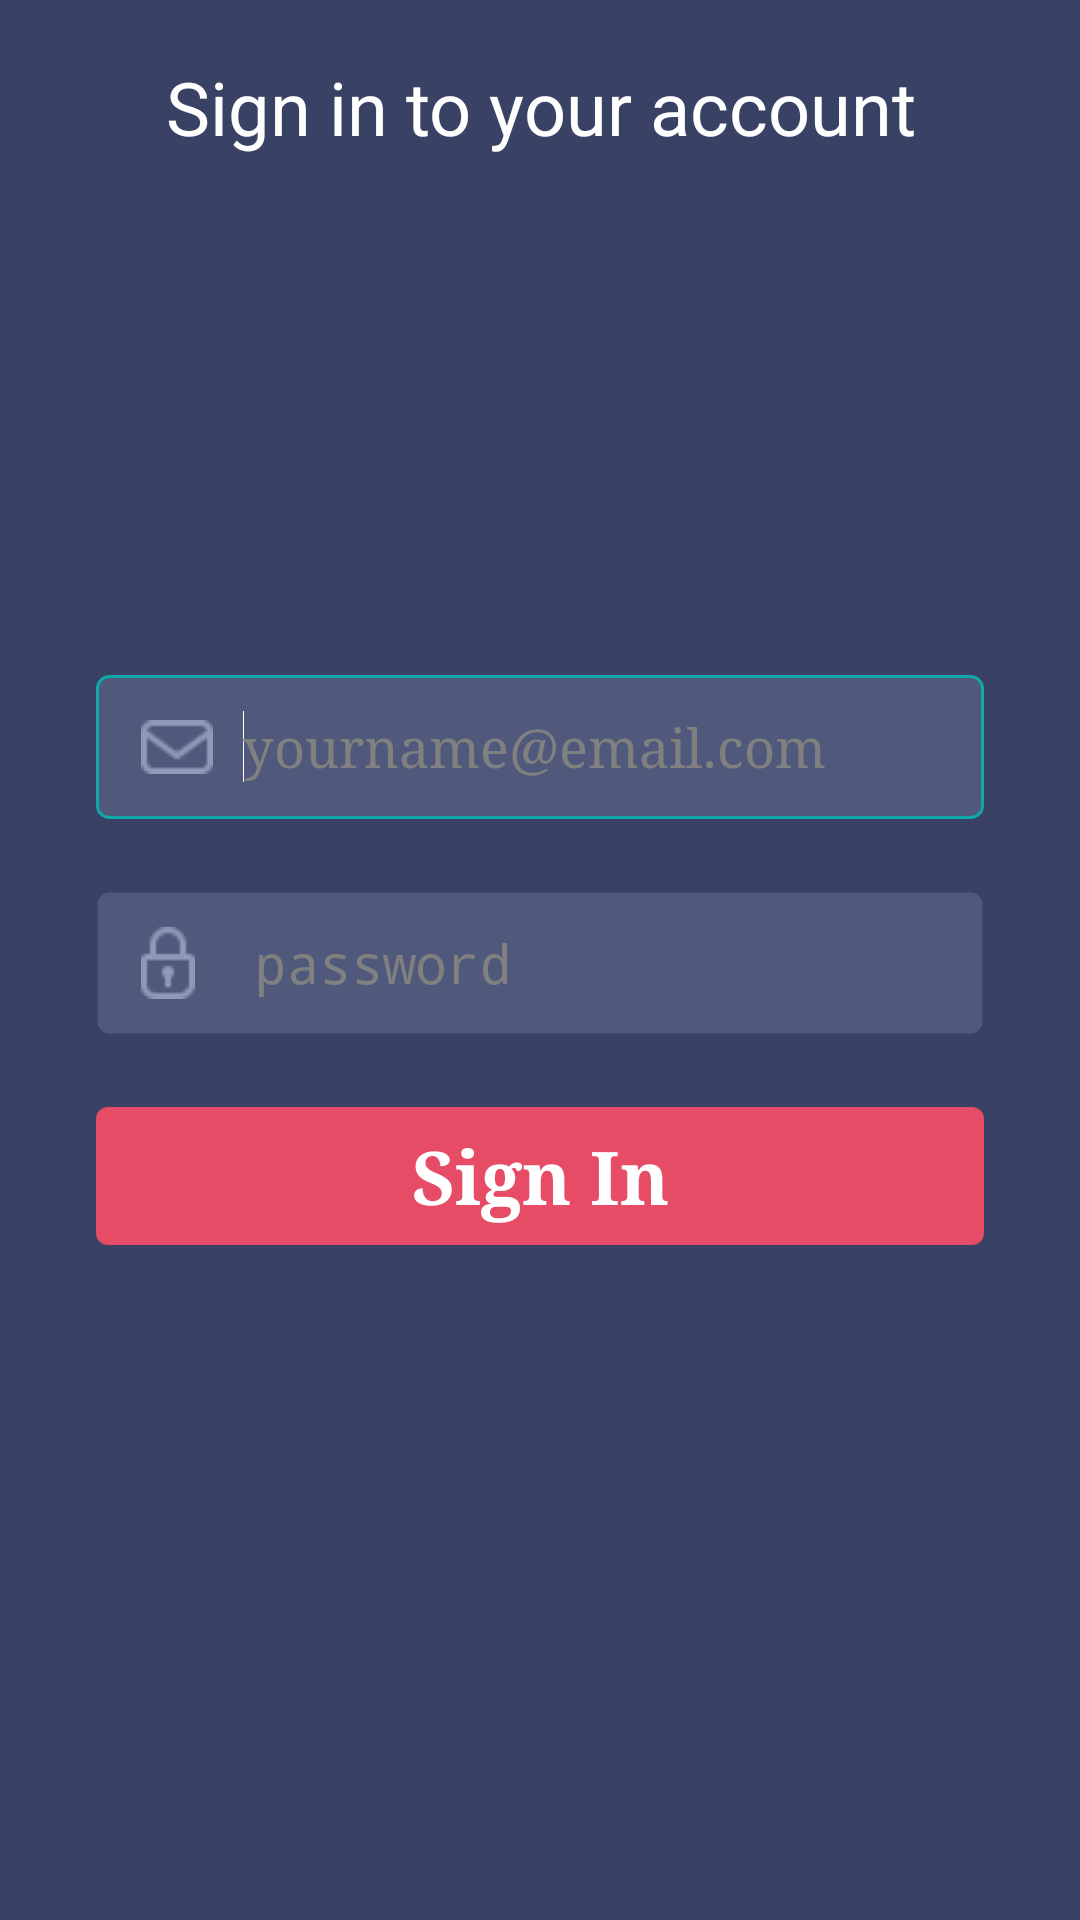

The Android layout XML behind this screen, and the referenced resources:
<!-- AndroidManifest.xml: application theme AppTheme -->
<!-- res/layout/activity_login.xml -->
<RelativeLayout xmlns:android="http://schemas.android.com/apk/res/android"
    android:layout_width="fill_parent"
    android:layout_height="fill_parent"
    android:background="#394264"
    android:paddingLeft="8dp"
    android:paddingRight="8dp" >

    <LinearLayout
        android:layout_width="match_parent"
        android:layout_height="wrap_content"
        android:layout_centerHorizontal="true"
        android:layout_centerVertical="true"
        android:background="#00000000"
        android:orientation="vertical"
        android:paddingBottom="24dp" >

        <EditText
            android:id="@+id/editText_user"
            style="@style/styleEditText"
            android:layout_width="match_parent"
            android:layout_height="wrap_content"
            android:background="@drawable/edittext_bg"
            android:drawableLeft="@drawable/ic_email"
            android:drawableStart="@drawable/ic_email"
            android:drawablePadding="10dp"
            android:hint="@string/hind_email"
            android:minHeight="48dp"
            android:singleLine="true"
            android:textColor="#FFF"
            android:typeface="serif" >

            <requestFocus />
        </EditText>

        <EditText
            android:id="@+id/editText_password"
            style="@style/styleEditText"
            android:layout_width="match_parent"
            android:layout_height="wrap_content"
            android:background="@drawable/edittext_bg"
            android:drawableLeft="@drawable/ic_key"
            android:drawableStart="@drawable/ic_key"
            android:drawablePadding="20dp"
            android:ems="10"
            android:hint="@string/hind_password"
            android:inputType="textPassword"
            android:minHeight="48dp"
            android:singleLine="true"
            android:textColor="#FFF"
            android:typeface="serif" />

        <LinearLayout
            android:layout_width="match_parent"
            android:layout_height="wrap_content"
            android:layout_marginTop="24dp"
            android:gravity="center_vertical"
            android:paddingLeft="24dp"
            android:paddingRight="24dp" >

            <CheckBox
                android:id="@+id/checkBox_keeplogin"
                android:layout_width="wrap_content"
                android:layout_height="wrap_content"
                android:layout_marginLeft="-6dp"
                android:layout_marginStart="-6dp"
                android:checked="true"
                android:text="@string/str_remember_me"
                android:textColor="#9099b7"
                android:typeface="serif"
                android:visibility="gone" />

            <LinearLayout
                android:layout_width="match_parent"
                android:layout_height="match_parent"
                android:gravity="right|center_vertical"
                android:orientation="vertical" >

                <Button
                    android:id="@+id/button_login"
                    android:layout_width="match_parent"
                    android:layout_height="46dp"
                    android:background="@drawable/button_style"
                    android:text="@string/str_signin"
                    android:textColor="#FFF"
                    android:textSize="12pt"
                    android:textStyle="bold"
                    android:typeface="serif" />
            </LinearLayout>
        </LinearLayout>
    </LinearLayout>

    <LinearLayout
        android:layout_width="match_parent"
        android:layout_height="wrap_content"
        android:layout_alignParentBottom="true"
        android:layout_centerHorizontal="true"
        android:layout_marginBottom="4dp"
        android:gravity="center_horizontal"
        android:orientation="horizontal" >

        <ImageButton
            android:id="@+id/imageButton_signinfb"
            android:layout_width="wrap_content"
            android:layout_height="48dp"
            android:layout_marginRight="16dp"
            android:layout_marginEnd="16dp"
            android:background="#00000000"
            android:contentDescription="@string/des_imgfb"
            android:scaleType="center"
            android:src="@drawable/imgfb" />

        <ImageButton
            android:id="@+id/imageButton_signingg"
            android:layout_width="wrap_content"
            android:layout_height="48dp"
            android:background="#00000000"
            android:contentDescription="@string/des_imggg"
            android:scaleType="center"
            android:src="@drawable/imgg" />

        <ImageButton
            android:id="@+id/imageButton_signintt"
            android:layout_width="wrap_content"
            android:layout_height="48dp"
            android:layout_marginLeft="16dp"
            android:layout_marginStart="16dp"
            android:background="#00000000"
            android:contentDescription="@string/des_imgtt"
            android:scaleType="center"
            android:src="@drawable/imgtt" />
    </LinearLayout>

    <TextView
        android:id="@+id/textView_signin"
        android:layout_width="match_parent"
        android:layout_height="wrap_content"
        android:layout_alignParentTop="true"
        android:layout_centerHorizontal="true"
        android:layout_marginTop="19dp"
        android:gravity="center_horizontal"
        android:text="@string/str_sign_in_to_your_account"
        android:textColor="#FFF"
        android:textSize="12pt" />

</RelativeLayout>
<!-- resources referenced by this layout -->
<resources>
  <!-- drawable button_style (drawable) -->
  <?xml version="1.0" encoding="utf-8"?>
  <shape xmlns:android="http://schemas.android.com/apk/res/android" >
  
      <corners android:radius="4dp" />
  
      <solid android:color="#e64c65" />
  
      <padding
          android:bottom="0dp"
          android:left="24dp"
          android:right="24dp"
          android:top="0dp" />
  
  </shape>
  <!-- drawable edittext_bg (drawable) -->
  <?xml version="1.0" encoding="utf-8"?>
  <selector xmlns:android="http://schemas.android.com/apk/res/android">
      <item
          android:state_window_focused="false"
          android:state_enabled="true"
          android:drawable="@drawable/edittext_bg_normal" />
   
      <item
          android:state_pressed="true"
          android:drawable="@drawable/edittext_bg_forcus" />
   
      <item
          android:state_enabled="true"
          android:state_focused="true"
          android:drawable="@drawable/edittext_bg_forcus" />
   
      <item
          android:state_enabled="true"
          android:drawable="@drawable/edittext_bg_normal" />
   
  
   
   
  </selector>
  <!-- drawable ic_email: png bitmap (drawable, 1367 bytes) -->
  <!-- drawable ic_key: png bitmap (drawable, 1294 bytes) -->
  <string name="des_imgfb">imgfb</string>
  <string name="des_imggg">imggg</string>
  <string name="des_imgtt">imgtt</string>
  <string name="hind_email">yourname@email.com</string>
  <string name="hind_password">password</string>
  <string name="str_remember_me">Remember me</string>
  <string name="str_sign_in_to_your_account">Sign in to your account</string>
  <string name="str_signin">Sign In</string>
  <style name="styleEditText" parent="android:Widget.Holo.Light.EditText">
          <item name="android:ems">10</item>
          <item name="android:layout_marginLeft">24dp</item>
          <item name="android:layout_marginRight">24dp</item>
          <item name="android:layout_marginTop">24dp</item>
      </style>
  <style name="AppTheme" parent="AppBaseTheme">
          
      </style>
  <!-- drawable edittext_bg_normal (drawable) -->
  <?xml version="1.0" encoding="utf-8"?>
  <shape xmlns:android="http://schemas.android.com/apk/res/android"
      android:shape="rectangle" >
  
      
      <solid android:color="#50597b" >
      </solid>
  
      
      <padding
          android:right="3dp"
          android:left="3dp" >
      </padding>
      
      
      <stroke android:width="1dp" android:color="#00000000" />
  
      
      <corners android:radius="4dp" >
      </corners>
      <padding android:left="15dp"/>
  
  </shape>
  <!-- drawable edittext_bg_forcus (drawable) -->
  <?xml version="1.0" encoding="utf-8"?>
  <shape xmlns:android="http://schemas.android.com/apk/res/android"
      android:shape="rectangle" >
  
      
      <solid android:color="#50597b" >
      </solid>
  
      
      <padding
          android:right="3dp"
          android:left="3dp" >
      </padding>
      
      
      <stroke android:width="1dp" android:color="#11a8ab" />
  
      
      <corners android:radius="4dp" >
      </corners>
      <padding android:left="15dp"/>
  
  </shape>
  <style name="AppBaseTheme" parent="android:Theme.Light">
          
      </style>
</resources>
